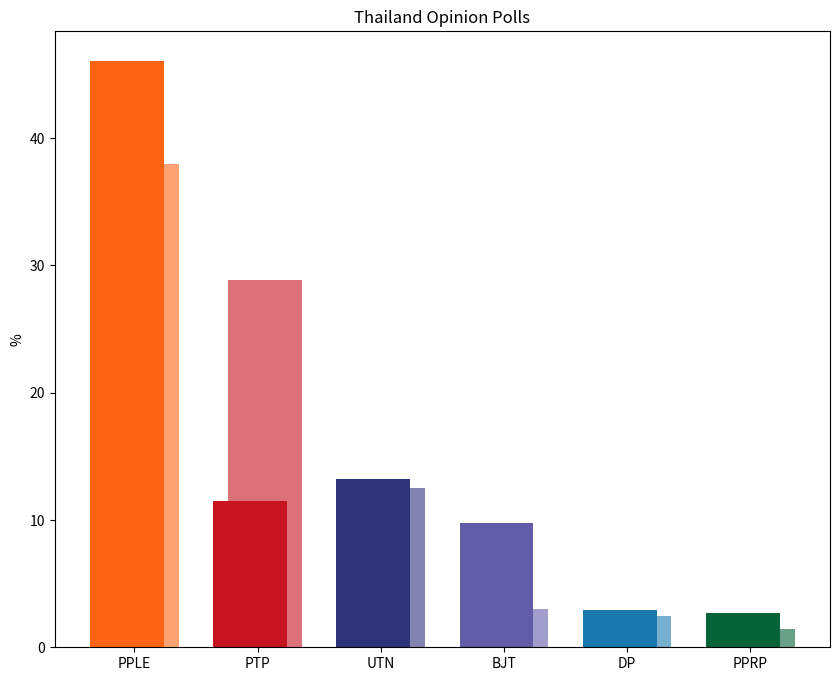

Here is the Python script that generated this plot: (Note: this script raises an exception after producing the figure.)
import matplotlib.pyplot as plt
import numpy as np

parties = ['PPLE', 'PTP', 'UTN', 'BJT', 'DP', 'PPRP']
polling_2025 = [46.1, 11.5, 13.2, 9.8, 2.9, 2.7]
election_2023 = [37.99, 28.84, 12.54, 2.99, 2.43, 1.41]

poll_colors = ['#fb6413', '#c61521', '#2e3279', '#625ca8', '#1979ae', '#056539']
election_colors = ['#fca271', '#dc7279', '#8184ae', '#a09dca', '#75aece', '#69a288']

x = np.arange(len(parties))
width = 0.6

fig, ax = plt.subplots(figsize=(10, 8))
ax.bar(x + width/10, election_2023, width=width, color=election_colors, label='2023 Election')
ax.bar(x - width/10, polling_2025, width=width, color=poll_colors, label='August 2025 Polling')

ax.set_ylabel('%')
ax.set_xticks(x)
ax.set_xticklabels(parties)
ax.set_title('Thailand Opinion Polls')

plt.savefig('Asia/EastAsia/Thailand Opinion Polls.png', dpi=300, bbox_inches='tight')
plt.show()
